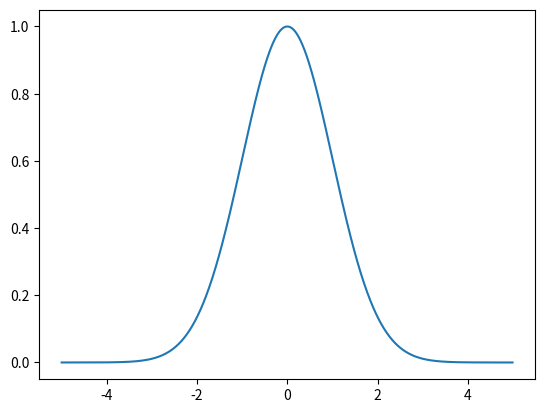

Python code for this plot:
# Example 2

# SQUARE FUNCTION
# - functions used in functions
# - multiple parameters
# - multiple return values

def square(x):
    y = x**2
    return y

import numpy as np
# Note, also use np as math

x_list = np.arange(0, 10, 0.1)
y_list = [square(x) for x in x_list]

import matplotlib.pyplot as plt

plt.plot(x_list, y_list)
plt.savefig('the_square_function.png')
plt.clf()



# THE LENNARD-JONES POTENTIAL

def lj(r):

    epsilon = 1.0
    sigma = 1.0

    v = 4*epsilon*((sigma/r)**12 - (sigma/r)**6)

    return v

x_list = np.arange(1, 3, 0.001)
l_list = [lj(x) for x in x_list]

plt.plot(x_list, l_list)
plt.savefig('lj.png')
plt.clf()



# THE GAUSSIAN FUNCTION

def gaussian(x):

    a = 1.0
    b = 0.0
    c = 1.0
    d = 0.0

    g = a*np.exp( -(x-b)**2 / (2*c**2) ) + d

    return g


x_list = np.arange(-5, 5, 0.01)
g_list = [gaussian(x) for x in x_list]

plt.plot(x_list, g_list)
plt.savefig('gaussian.png')


